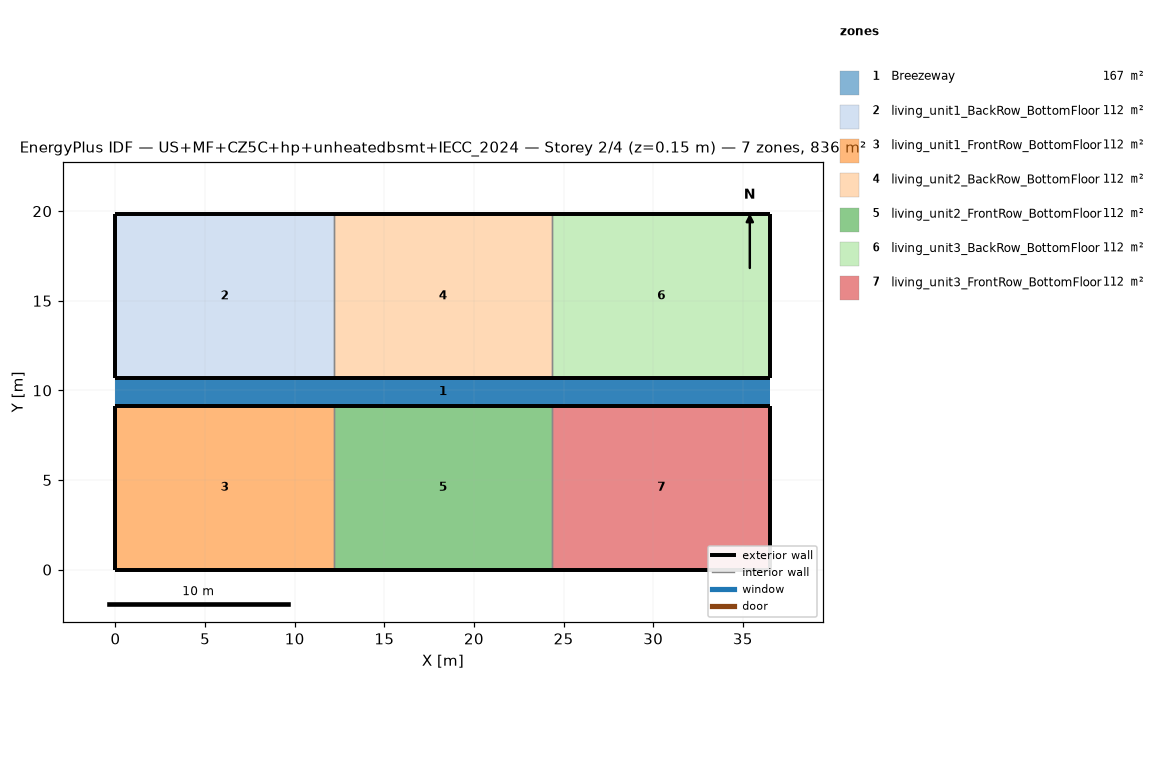
=== STOREY PLAN SPEC (per zone: floor XY polygon, exterior-wall plan segments, windows/doors) ===
zone 1: Breezeway  (167.0 m²)
  floor: (36.54, 9.16) (0.00, 9.16) (0.00, 10.68) (36.54, 10.68)
  floor: (36.54, 9.16) (0.00, 9.16) (0.00, 10.68) (36.54, 10.68)
  floor: (36.54, 9.16) (0.00, 9.16) (0.00, 10.68) (36.54, 10.68)
zone 2: living_unit1_BackRow_BottomFloor  (111.5 m²)
  floor: (12.18, 10.68) (0.00, 10.68) (0.00, 19.84) (12.18, 19.84)
  exterior wall: (0.00, 10.68) – (12.18, 10.68)  [12.2 m]
  exterior wall: (12.18, 19.84) – (0.00, 19.84)  [12.2 m]
  exterior wall: (0.00, 19.84) – (0.00, 10.68)  [9.2 m]
  interior walls: 1
zone 3: living_unit1_FrontRow_BottomFloor  (111.5 m²)
  floor: (12.18, 0.00) (0.00, 0.00) (0.00, 9.16) (12.18, 9.16)
  exterior wall: (0.00, 0.00) – (12.18, 0.00)  [12.2 m]
  exterior wall: (12.18, 9.16) – (0.00, 9.16)  [12.2 m]
  exterior wall: (0.00, 9.16) – (0.00, 0.00)  [9.2 m]
  interior walls: 1
zone 4: living_unit2_BackRow_BottomFloor  (111.5 m²)
  floor: (24.36, 10.68) (12.18, 10.68) (12.18, 19.84) (24.36, 19.84)
  exterior wall: (12.18, 10.68) – (24.36, 10.68)  [12.2 m]
  exterior wall: (24.36, 19.84) – (12.18, 19.84)  [12.2 m]
  interior walls: 2
zone 5: living_unit2_FrontRow_BottomFloor  (111.5 m²)
  floor: (24.36, 0.00) (12.18, 0.00) (12.18, 9.16) (24.36, 9.16)
  exterior wall: (12.18, 0.00) – (24.36, 0.00)  [12.2 m]
  exterior wall: (24.36, 9.16) – (12.18, 9.16)  [12.2 m]
  interior walls: 2
zone 6: living_unit3_BackRow_BottomFloor  (111.5 m²)
  floor: (36.54, 10.68) (24.36, 10.68) (24.36, 19.84) (36.54, 19.84)
  exterior wall: (24.36, 10.68) – (36.54, 10.68)  [12.2 m]
  exterior wall: (36.54, 10.68) – (36.54, 19.84)  [9.2 m]
  exterior wall: (36.54, 19.84) – (24.36, 19.84)  [12.2 m]
  interior walls: 1
zone 7: living_unit3_FrontRow_BottomFloor  (111.5 m²)
  floor: (36.54, 0.00) (24.36, 0.00) (24.36, 9.16) (36.54, 9.16)
  exterior wall: (24.36, 0.00) – (36.54, 0.00)  [12.2 m]
  exterior wall: (36.54, 0.00) – (36.54, 9.16)  [9.2 m]
  exterior wall: (36.54, 9.16) – (24.36, 9.16)  [12.2 m]
  interior walls: 1

=== DERIVED (storey summary) ===
Building: US+MF+CZ5C+hp+unheatedbsmt+IECC_2024
Storey: 2 of 4  (floor level z = 0.15 m)
Storey gross floor area: 836.2 m²
Zones on this storey: 7
  - Breezeway: floor 167.0 m²
  - living_unit1_BackRow_BottomFloor: floor 111.5 m²; exterior wall 33.5 m (86.9 m²); WWR 0.0%
  - living_unit1_FrontRow_BottomFloor: floor 111.5 m²; exterior wall 33.5 m (86.9 m²); WWR 0.0%
  - living_unit2_BackRow_BottomFloor: floor 111.5 m²; exterior wall 24.4 m (63.1 m²); WWR 0.0%
  - living_unit2_FrontRow_BottomFloor: floor 111.5 m²; exterior wall 24.4 m (63.1 m²); WWR 0.0%
  - living_unit3_BackRow_BottomFloor: floor 111.5 m²; exterior wall 33.5 m (86.9 m²); WWR 0.0%
  - living_unit3_FrontRow_BottomFloor: floor 111.5 m²; exterior wall 33.5 m (86.9 m²); WWR 0.0%
Zone adjacency (shared interzone walls):
  - living_unit1_BackRow_BottomFloor ↔ living_unit2_BackRow_BottomFloor
  - living_unit1_FrontRow_BottomFloor ↔ living_unit2_FrontRow_BottomFloor
  - living_unit2_BackRow_BottomFloor ↔ living_unit3_BackRow_BottomFloor
  - living_unit2_FrontRow_BottomFloor ↔ living_unit3_FrontRow_BottomFloor